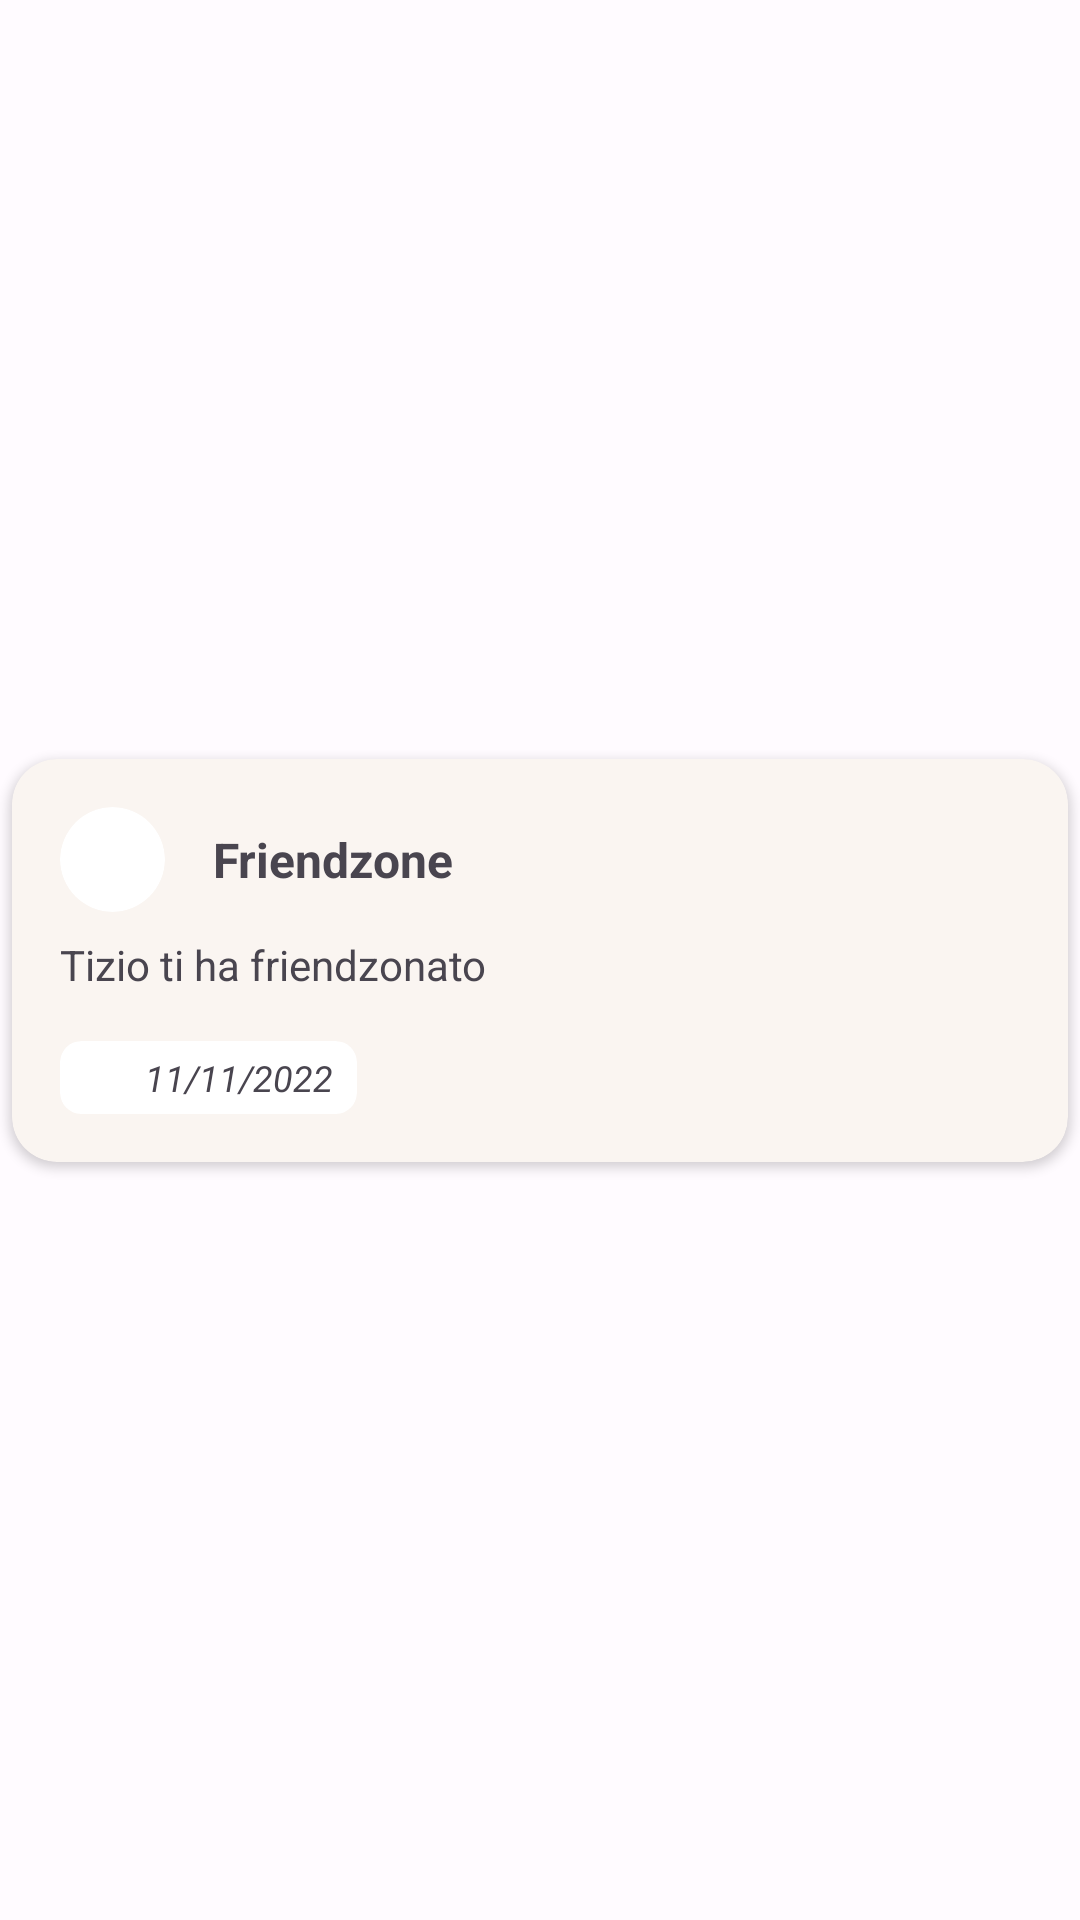

Write the Android layout XML for this screen, with the resource values it uses.
<!-- AndroidManifest.xml: application theme Theme.Bookito -->
<!-- res/layout/recycleview_notifications.xml -->
<?xml version="1.0" encoding="utf-8"?>
<androidx.constraintlayout.widget.ConstraintLayout xmlns:android="http://schemas.android.com/apk/res/android"
    xmlns:app="http://schemas.android.com/apk/res-auto"
    xmlns:tools="http://schemas.android.com/tools"
    android:id="@+id/constraintLayout"
    android:layout_width="match_parent"
    android:layout_height="wrap_content">


    <androidx.cardview.widget.CardView
        style="@style/color_card"
        android:layout_width="0dp"
        android:layout_height="wrap_content"
        android:layout_marginStart="4dp"
        android:layout_marginTop="4dp"
        android:layout_marginEnd="4dp"
        android:layout_marginBottom="4dp"
        app:cardCornerRadius="15dp"
        app:layout_constraintBottom_toBottomOf="parent"
        app:layout_constraintEnd_toEndOf="parent"
        app:layout_constraintStart_toStartOf="parent"
        app:layout_constraintTop_toTopOf="parent">


        <androidx.constraintlayout.widget.ConstraintLayout
            android:id="@+id/item_selected"
            android:layout_width="match_parent"
            android:layout_height="wrap_content"
            android:visibility="visible">

            <TextView
                android:id="@+id/not_body"
                android:layout_width="0dp"
                android:layout_height="wrap_content"
                android:layout_marginTop="8dp"
                android:layout_marginBottom="16dp"
                android:text="Tizio ti ha friendzonato"
                app:layout_constraintBottom_toTopOf="@+id/elaped_time_card"
                app:layout_constraintEnd_toEndOf="@+id/not_title"
                app:layout_constraintStart_toStartOf="@+id/user_card"
                app:layout_constraintTop_toBottomOf="@+id/user_card" />


            <ImageView
                android:id="@+id/book_victim"
                style="@style/book_thumbnail"
                android:layout_width="0dp"
                android:contentDescription="@string/book_1_thumbnail"
                app:layout_constraintBottom_toBottomOf="parent"
                app:layout_constraintDimensionRatio="h,1.4375:1"
                app:layout_constraintEnd_toEndOf="parent"
                app:layout_constraintTop_toTopOf="parent"
                tools:srcCompat="@tools:sample/avatars" />


            <TextView
                android:id="@+id/not_title"
                android:layout_width="0dp"
                android:layout_height="wrap_content"
                android:layout_marginStart="16dp"
                android:layout_marginEnd="16dp"
                android:text="Friendzone"
                android:textSize="16sp"
                android:textStyle="bold"
                app:layout_constraintBottom_toBottomOf="@+id/user_card"
                app:layout_constraintEnd_toStartOf="@+id/book_victim"
                app:layout_constraintStart_toEndOf="@+id/user_card"
                app:layout_constraintTop_toTopOf="@+id/user_card" />

            <androidx.cardview.widget.CardView
                android:id="@+id/user_card"
                android:layout_width="35dp"
                android:layout_height="0dp"
                android:layout_marginStart="16dp"
                android:layout_marginTop="16dp"
                app:cardCornerRadius="100dp"
                app:cardElevation="0dp"
                app:layout_constraintDimensionRatio="1:1"
                app:layout_constraintStart_toStartOf="parent"
                app:layout_constraintTop_toTopOf="parent">

                <androidx.constraintlayout.widget.ConstraintLayout
                    android:layout_width="match_parent"
                    android:layout_height="match_parent">

                    <ImageView
                        android:id="@+id/actioner_image"
                        android:layout_width="0dp"
                        android:layout_height="0dp"
                        android:scaleType="fitXY"
                        android:visibility="visible"
                        app:circularflow_radiusInDP="10dp"
                        app:layout_constraintBottom_toBottomOf="parent"
                        app:layout_constraintEnd_toEndOf="parent"
                        app:layout_constraintStart_toStartOf="parent"
                        app:layout_constraintTop_toTopOf="parent"
                        tools:srcCompat="@tools:sample/avatars"
                        tools:visibility="visible" />

                    <com.lelloman.identicon.view.ClassicIdenticonView
                        android:id="@+id/user1_gravatar"
                        android:layout_width="0dp"
                        android:layout_height="0dp"
                        android:visibility="gone"
                        app:hash="0"
                        app:layout_constraintBottom_toBottomOf="parent"
                        app:layout_constraintEnd_toEndOf="parent"
                        app:layout_constraintStart_toStartOf="parent"
                        app:layout_constraintTop_toTopOf="parent" />

                </androidx.constraintlayout.widget.ConstraintLayout>

            </androidx.cardview.widget.CardView>

            <androidx.cardview.widget.CardView
                android:id="@+id/elaped_time_card"
                android:layout_width="wrap_content"
                android:layout_height="wrap_content"
                android:layout_marginBottom="16dp"
                app:cardCornerRadius="7dp"
                app:cardElevation="0dp"
                app:layout_constraintBottom_toBottomOf="parent"
                app:layout_constraintStart_toStartOf="@+id/user_card">

                <androidx.constraintlayout.widget.ConstraintLayout
                    android:layout_width="match_parent"
                    android:layout_height="match_parent">

                    <ImageView
                        android:id="@+id/imageView4"
                        android:layout_width="0dp"
                        android:layout_height="0dp"
                        android:layout_marginStart="8dp"
                        android:layout_marginTop="4dp"
                        android:layout_marginEnd="4dp"
                        android:layout_marginBottom="4dp"
                        app:layout_constraintBottom_toBottomOf="parent"
                        app:layout_constraintDimensionRatio="h,1:1"
                        app:layout_constraintEnd_toStartOf="@+id/date"
                        app:layout_constraintStart_toStartOf="parent"
                        app:layout_constraintTop_toTopOf="parent"
                        app:srcCompat="@drawable/ic_baseline_access_time_24" />

                    <TextView
                        android:id="@+id/date"
                        android:layout_width="wrap_content"
                        android:layout_height="wrap_content"
                        android:layout_marginTop="4dp"
                        android:layout_marginEnd="8dp"
                        android:layout_marginBottom="4dp"
                        android:text="11/11/2022"
                        android:textSize="12sp"
                        android:textStyle="italic"
                        app:layout_constraintBottom_toBottomOf="parent"
                        app:layout_constraintEnd_toEndOf="parent"
                        app:layout_constraintTop_toTopOf="parent" />
                </androidx.constraintlayout.widget.ConstraintLayout>

            </androidx.cardview.widget.CardView>


        </androidx.constraintlayout.widget.ConstraintLayout>
    </androidx.cardview.widget.CardView>


</androidx.constraintlayout.widget.ConstraintLayout>
<!-- resources referenced by this layout -->
<resources>
  <string name="book_1_thumbnail">book 1 thumbnail</string>
  <style name="book_thumbnail">
          <item name="android:layout_width">85dp</item>
          <item name="android:layout_height">0dp</item>
          <item name="android:scaleType">fitXY</item>
          <item name="layout_constraintDimensionRatio">h,1:1.4375</item>
      </style>
  <style name="color_card">
          <item name="android:backgroundTint">@color/light_card</item>
      </style>
  <color name="light_card">#FAF5F1</color>
  <color name="black">#FF000000</color>
  <color name="md_theme_light_primary">#9A4520</color>
  <color name="md_theme_light_onPrimary">#FFFFFF</color>
  <color name="md_theme_light_primaryContainer">#FFDBCE</color>
  <color name="md_theme_light_onPrimaryContainer">#370E00</color>
  <color name="md_theme_light_secondary">#725C00</color>
  <color name="md_theme_light_onSecondary">#FFFFFF</color>
  <color name="md_theme_light_secondaryContainer">#C8A393</color>
  <color name="md_theme_light_onSecondaryContainer">#231B00</color>
  <color name="md_theme_light_tertiary">#885200</color>
  <color name="md_theme_light_onTertiary">#FFFFFF</color>
  <color name="md_theme_light_tertiaryContainer">#FFDCBB</color>
  <color name="md_theme_light_onTertiaryContainer">#2C1700</color>
  <color name="md_theme_light_error">#DCBA1A1A</color>
  <color name="md_theme_light_errorContainer">#FFDAD6</color>
  <color name="md_theme_light_onError">#FFFFFF</color>
  <color name="md_theme_light_onErrorContainer">#410002</color>
  <color name="md_theme_light_background">#FFFBFF</color>
  <color name="md_theme_light_onBackground">#2D1600</color>
  <color name="md_theme_light_surface">#EAE4DE</color>
  <color name="md_theme_light_onSurface">#2D1600</color>
  <color name="md_theme_light_surfaceVariant">#F5DED6</color>
  <color name="md_theme_light_onSurfaceVariant">#53433E</color>
  <color name="md_theme_light_outline">#85736D</color>
  <color name="md_theme_light_inverseOnSurface">#FFEEE1</color>
  <color name="md_theme_light_inverseSurface">#4B2800</color>
  <color name="md_theme_light_inversePrimary">#FFB599</color>
</resources>
